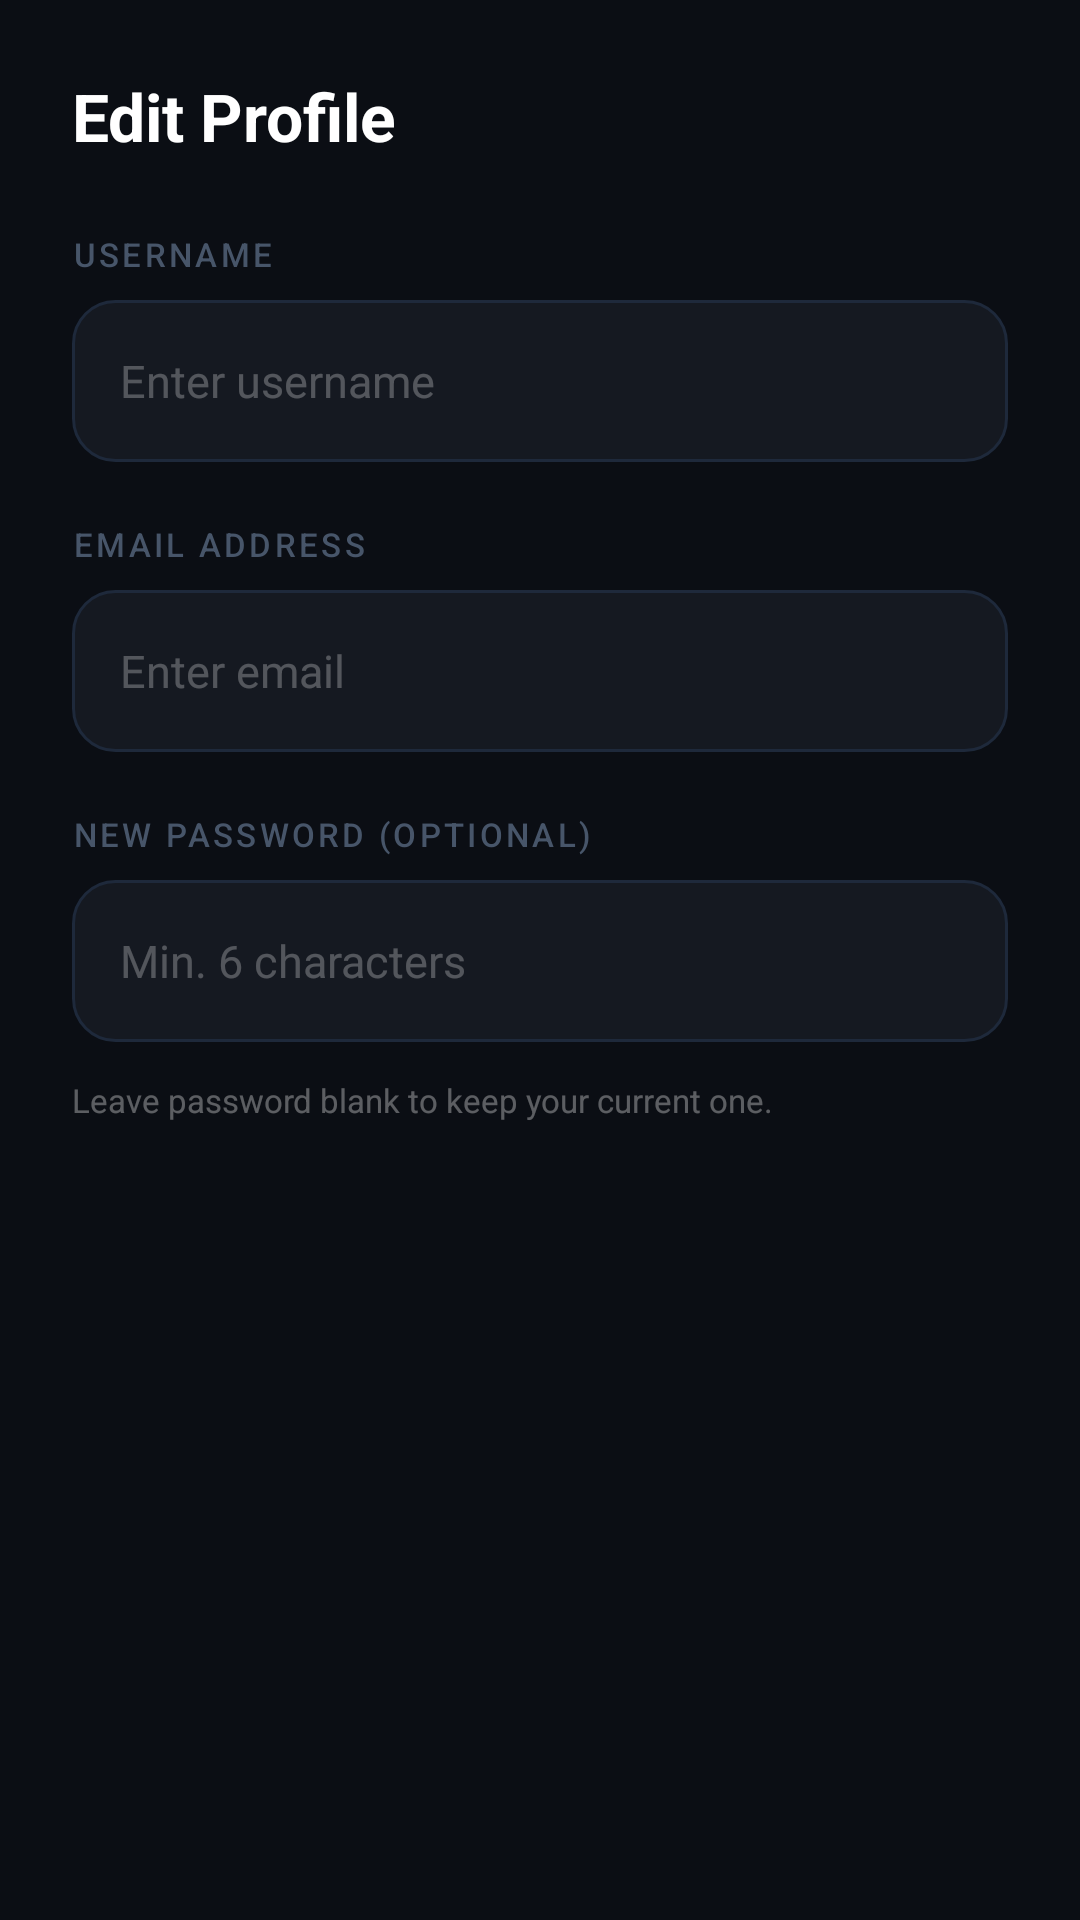

Reconstruct the res/layout file that produces this screen, plus the resources it refers to.
<!-- AndroidManifest.xml: application theme Theme.AnimeApp -->
<!-- res/layout/dialog_edit_profile.xml -->
<?xml version="1.0" encoding="utf-8"?>
<ScrollView xmlns:android="http://schemas.android.com/apk/res/android"
    xmlns:app="http://schemas.android.com/apk/res-auto"
    android:layout_width="match_parent"
    android:layout_height="wrap_content"
    android:background="@color/colorBackground">

    <LinearLayout
        android:layout_width="match_parent"
        android:layout_height="wrap_content"
        android:orientation="vertical"
        android:padding="24dp">

        <TextView
            android:layout_width="wrap_content"
            android:layout_height="wrap_content"
            android:layout_marginBottom="24dp"
            android:text="Edit Profile"
            android:textColor="@color/colorWhite"
            android:textSize="22sp"
            android:textStyle="bold" />



        
        <TextView
            android:layout_width="wrap_content"
            android:layout_height="wrap_content"
            android:layout_marginBottom="8dp"
            android:fontFamily="sans-serif-medium"
            android:text="USERNAME"
            android:textColor="@color/colorGray"
            android:textSize="11sp"
            android:letterSpacing="0.1" />

        <EditText
            android:id="@+id/editUsername"
            android:layout_width="match_parent"
            android:layout_height="54dp"
            android:layout_marginBottom="20dp"
            android:background="@drawable/edit_text_bg"
            android:hint="Enter username"
            android:inputType="textPersonName"
            android:paddingHorizontal="16dp"
            android:textColor="@color/colorWhite"
            android:textColorHint="#44FFFFFF"
            android:textSize="15sp" />

        
        <TextView
            android:layout_width="wrap_content"
            android:layout_height="wrap_content"
            android:layout_marginBottom="8dp"
            android:fontFamily="sans-serif-medium"
            android:text="EMAIL ADDRESS"
            android:textColor="@color/colorGray"
            android:textSize="11sp"
            android:letterSpacing="0.1" />

        <EditText
            android:id="@+id/editEmail"
            android:layout_width="match_parent"
            android:layout_height="54dp"
            android:layout_marginBottom="20dp"
            android:background="@drawable/edit_text_bg"
            android:hint="Enter email"
            android:inputType="textEmailAddress"
            android:paddingHorizontal="16dp"
            android:textColor="@color/colorWhite"
            android:textColorHint="#44FFFFFF"
            android:textSize="15sp" />

        
        <TextView
            android:layout_width="wrap_content"
            android:layout_height="wrap_content"
            android:layout_marginBottom="8dp"
            android:fontFamily="sans-serif-medium"
            android:text="NEW PASSWORD (OPTIONAL)"
            android:textColor="@color/colorGray"
            android:textSize="11sp"
            android:letterSpacing="0.1" />

        <EditText
            android:id="@+id/editPassword"
            android:layout_width="match_parent"
            android:layout_height="54dp"
            android:background="@drawable/edit_text_bg"
            android:hint="Min. 6 characters"
            android:inputType="textPassword"
            android:paddingHorizontal="16dp"
            android:textColor="@color/colorWhite"
            android:textColorHint="#44FFFFFF"
            android:textSize="15sp" />

        <TextView
            android:layout_width="match_parent"
            android:layout_height="wrap_content"
            android:layout_marginTop="12dp"
            android:text="Leave password blank to keep your current one."
            android:textColor="#55FFFFFF"
            android:textSize="11sp" />

        <ProgressBar
            android:id="@+id/editProfileProgressBar"
            style="?android:attr/progressBarStyleHorizontal"
            android:layout_width="match_parent"
            android:layout_height="wrap_content"
            android:layout_marginTop="16dp"
            android:indeterminate="true"
            android:visibility="gone" />

    </LinearLayout>
</ScrollView>
<!-- resources referenced by this layout -->
<resources>
  <color name="colorBackground">#0B0E14</color>
  <color name="colorGray">#475569</color>
  <color name="colorWhite">#FFFFFF</color>
  <!-- drawable edit_text_bg (drawable) -->
  <?xml version="1.0" encoding="utf-8"?>
  <shape xmlns:android="http://schemas.android.com/apk/res/android">
      <solid android:color="@color/colorSurface" />
      <corners android:radius="14dp" />
      <stroke
          android:width="1dp"
          android:color="@color/dividerColor" />
  </shape>
  <style name="Theme.AnimeApp" parent="Theme.MaterialComponents.DayNight.NoActionBar">
          
          <item name="colorPrimary">@color/colorPrimary</item>
          <item name="colorPrimaryVariant">@color/colorPrimaryDark</item>
          <item name="colorOnPrimary">@color/white</item>
  
          
          <item name="colorSecondary">@color/colorAccent</item>
          <item name="colorSecondaryVariant">@color/colorAccent</item>
          <item name="colorOnSecondary">@color/white</item>
  
          
          <item name="android:statusBarColor">@color/colorBackground</item>
          <item name="android:windowLightStatusBar">false</item>
  
          
          <item name="android:windowBackground">@color/colorBackground</item>
          <item name="bottomNavigationStyle">@style/CustomBottomNavigation</item>
          <item name="materialCardViewStyle">@style/ModernCard</item>
  
          
          <item name="textAppearanceHeadline6">@style/ModernHeadline</item>
      </style>
  <color name="colorSurface">#151921</color>
  <color name="dividerColor">#1E293B</color>
  <color name="colorPrimary">#7C3AED</color>
  <color name="colorPrimaryDark">#5B21B6</color>
  <color name="white">#FFFFFF</color>
  <color name="colorAccent">#F72585</color>
  <style name="CustomBottomNavigation" parent="Widget.MaterialComponents.BottomNavigationView">
          <item name="itemIconTint">@color/bottom_nav_colors</item>
          <item name="itemTextColor">@color/bottom_nav_colors</item>
          <item name="backgroundTint">@color/bottomNavBg</item>
          <item name="labelVisibilityMode">labeled</item>
          <item name="itemRippleColor">@color/colorPrimary</item>
      </style>
  <style name="ModernCard" parent="Widget.MaterialComponents.CardView">
          <item name="cardCornerRadius">24dp</item>
          <item name="cardElevation">0dp</item>
          <item name="cardBackgroundColor">@color/colorCard</item>
          <item name="strokeWidth">1dp</item>
          <item name="strokeColor">@color/dividerColor</item>
      </style>
  <style name="ModernHeadline" parent="TextAppearance.MaterialComponents.Headline6">
          <item name="android:fontFamily">sans-serif-black</item>
          <item name="android:textColor">@color/colorTextPrimary</item>
      </style>
  <color name="bottomNavBg">#0F172A</color>
  <color name="colorCard">#1C222D</color>
  <color name="colorTextPrimary">#F8FAFC</color>
</resources>
